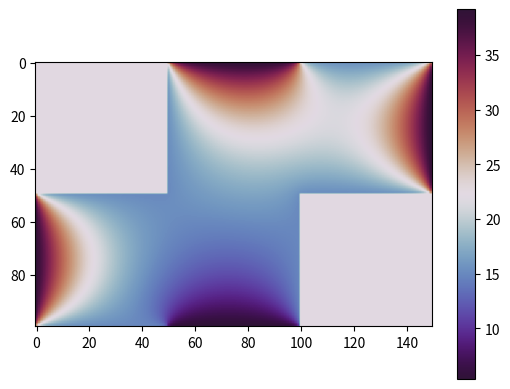

Here is the Python script that generated this plot:
import numpy as np
import matplotlib.pyplot as plt


class Appartment(): #Maybe break up into different classes. Give better name?
    def __init__(self, delta_x = 1/20, initial_temp = 20, D = 0.1):
        self.delta_x = delta_x
        self.D = D
        self.omega = 0.8 #Used in relaxation  
        self.initial_temp = initial_temp
        self.n = int(1/delta_x)
        self.u1 = np.ones((self.n, self.n)) * self.initial_temp #the different rooms at t = 0 
        self.u2 = np.ones((2*self.n, self.n)) * self.initial_temp
        self.u3 = np.ones((self.n, self.n)) * self.initial_temp
        self.A = (np.eye(self.n,self.n)*(-4) + np.eye(self.n,self.n,1) + np.eye(self.n,self.n,-1) + np.eye(self.n,self.n,3) + np.eye(self.n,self.n,-3))/delta_x**2
        self.H = 40 #Heated
        self.WF = 5 #Window
        self.NW = 15#Normal
        #Walls room 1:
        self.north_wall_1 = np.ones(int(1/delta_x)) * self.NW
        self.east_wall_1 = np.ones(int(1/delta_x)) * self.NW  #Should depend on room 2
        self.south_wall_1 = np.ones(int(1/delta_x)) * self.NW
        self.west_wall_1 = np.ones(int(1/delta_x)) * self.H
        #Walls room 2:
        self.north_wall_2 = np.ones(int(1/delta_x)) * self.H
        self.east_wall_2 = np.ones(int(2/delta_x)) * self.NW #Should partially depend on room 3
        self.south_wall_2 = np.ones(int(1/delta_x)) * self.WF
        self.west_wall_2 = np.ones(int(2/delta_x)) * self.NW #Should partially depend on room 1
        #Walls room 3:
        self.north_wall_3 = np.ones(int(1/delta_x)) * self.NW
        self.east_wall_3 = np.ones(int(1/delta_x)) * self.H
        self.south_wall_3 = np.ones(int(1/delta_x)) * self.NW
        self.west_wall_3 = np.ones(int(1/delta_x)) * self.NW  #Should de pend on room 2

    def step(self):
        """
        Does one time step
        """
        self.east_wall_1 = self.u2[self.n:,0]
        self.west_wall_2[self.n:] = self.u1[:,-1]
        self.east_wall_2[:self.n] = self.u3[:,0]
        self.west_wall_3 = self.u2[:self.n,-1]
        un1 = self.heat_equation(self.u1, self.north_wall_1, self.south_wall_1, self.west_wall_1, self.east_wall_1)
        un2 = self.heat_equation(self.u2, self.north_wall_2, self.south_wall_2, self.west_wall_2, self.east_wall_2)
        un3 = self.heat_equation(self.u3, self.north_wall_3, self.south_wall_3, self.west_wall_3, self.east_wall_3)
        self.u1 = un1
        self.u2 = un2
        self.u3 = un3

    def heat_equation(self, u, north, south, west, east):
        un = np.zeros((len(u[:,0]), len(u[0,:])))

        un[1:-1,1:-1] = (u[2:,1:-1] + u[:-2,1:-1] - 4*u[1:-1,1:-1] + u[1:-1,2:] + u[1:-1,:-2])

        un[0,1:-1] = (north[1:-1] + u[1,1:-1] -4*u[0,1:-1] + u[0,0:-2] + u[0,2:])
        un[-1,1:-1] = (south[1:-1] + u[-2,1:-1] -4* u[-1,1:-1] + u[-1,0:-2] + u[-1,2:])

        un[1:-1,0] = (west[1:-1] + u[1:-1,1] -4* u[1:-1,0] + u[0:-2,0] + u[2:,0])
        un[1:-1,-1] = (east[1:-1] + u[1:-1,-2] -4* u[1:-1,-1] + u[0:-2,-1] + u[2:,-1])

        un[0,0] = (north[0] + west[0] - 4*u[0,0] + u[0,1] + u[1,0])
        un[0,-1] = (north[-1] + east[0] - 4*u[0,-1] + u[0,-2] + u[1,-1])
        un[-1,-1] = (south[-1] + east[-1] - 4*u[-1,-1] + u[-1,-2] + u[-2,-1])
        un[-1,0] = (south[0] + west[-1] - 4*u[-1,0] + u[-2,0] + u[-1,1])
        return un * self.D + u


AP = Appartment(delta_x = 1/50, D = 0.2)
U = np.ones((2*AP.n, 3*AP.n)) * AP.u2.min()
U[AP.n:, :AP.n] = AP.u1
U[:, AP.n:2*AP.n] = AP.u2
U[:AP.n, 2*AP.n:] = AP.u3
print((AP.u1.sum() +  AP.u2.sum() + AP.u3.sum())/(4*AP.n**2))
for i in range(10000):
    AP.step()
U = np.ones((2*AP.n, 3*AP.n)) * (AP.u2.min()+AP.u2.max())/2
U[AP.n:, :AP.n] = AP.u1
U[:, AP.n:2*AP.n] = AP.u2
U[:AP.n, 2*AP.n:] = AP.u3
print('Average =', (AP.u1.sum() +  AP.u2.sum() + AP.u3.sum())/(4*AP.n**2), 'Min =', U.min(), 'Max = ', U.max())
#plt.imshow(U, cmap = "seismic")
plt.imshow(U, cmap = "twilight_shifted")
plt.colorbar()
plt.show()